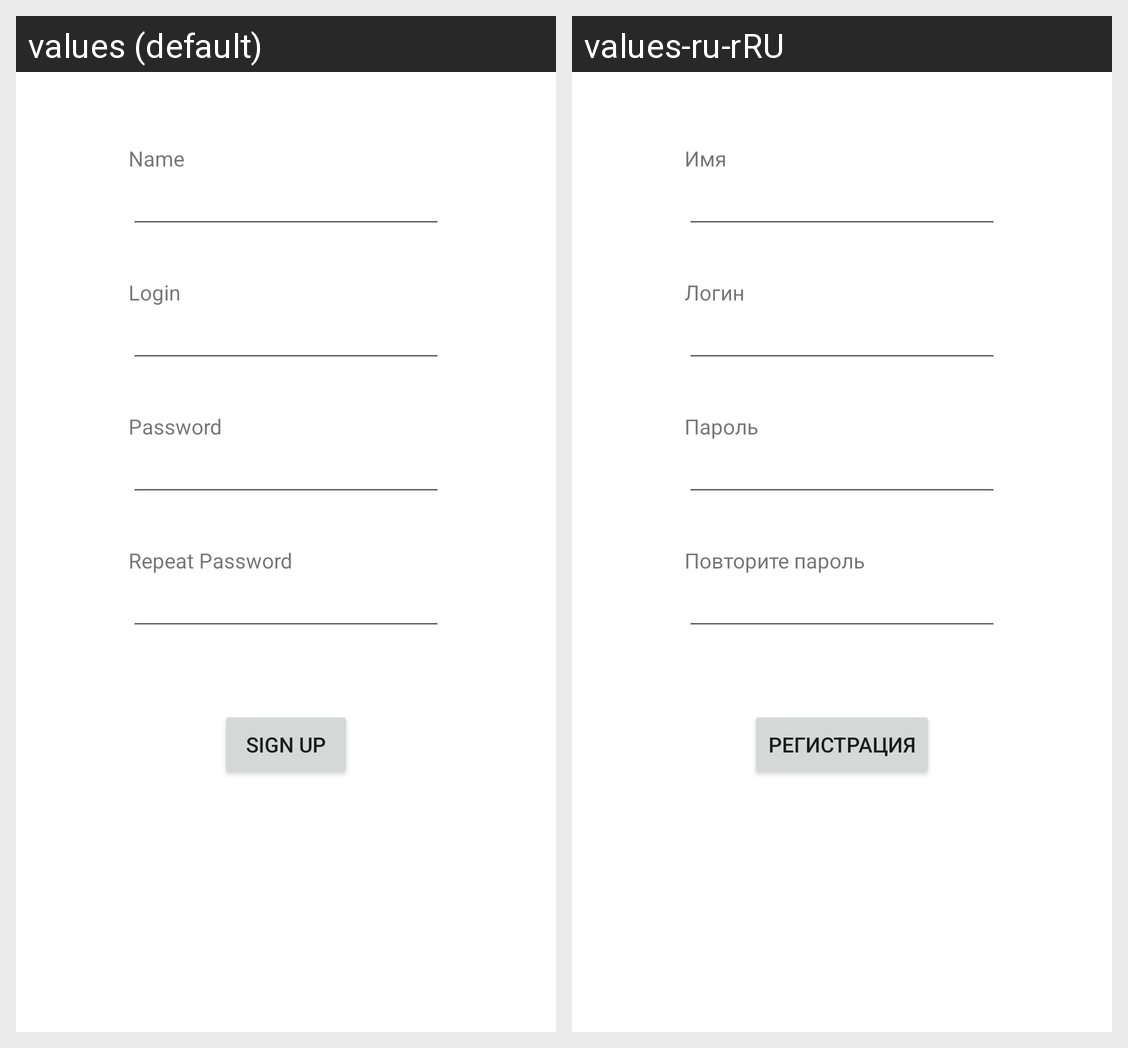

The Android screen above is rendered under two locales of the same app. Produce the string resources it draws, with the default and per-locale values.
Android screen res/layout/fragment_sign_up.xml rendered under 2 locales, left to right: values (default), values-ru-rRU. Device: Nexus 5 (rendered at 1080×1920; each locale shown at half size, 540×960, under a caption strip naming it); theme Theme.NMedia.
Strings drawn on this screen, with the default value and each locale's value (text and hints the layout hard-codes, and strings that could not be matched under every locale, appear in the picture but are not listed):

name
  values: Name
  values-ru-rRU: Имя

login
  values: Login
  values-ru-rRU: Логин

password
  values: Password
  values-ru-rRU: Пароль

repeat_password
  values: Repeat Password
  values-ru-rRU: Повторите пароль

sign_up
  values: Sign Up
  values-ru-rRU: Регистрация
